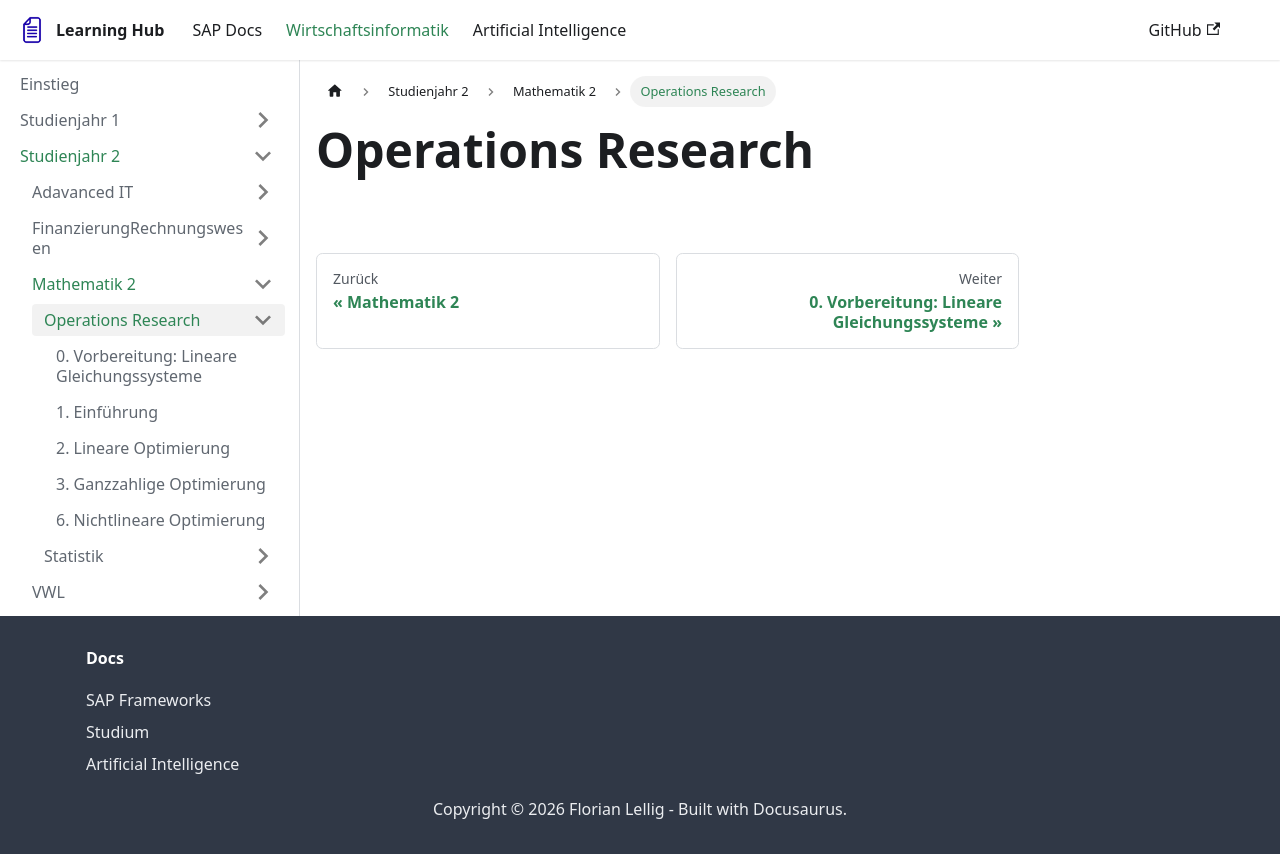

repository: FlorianLellig/FlorianLellig.github.io · page: docs-wiwi/Studienjahr-2/Mathematik-2/OperationsResearch/index.html · generator: docusaurus

# Operations Research
